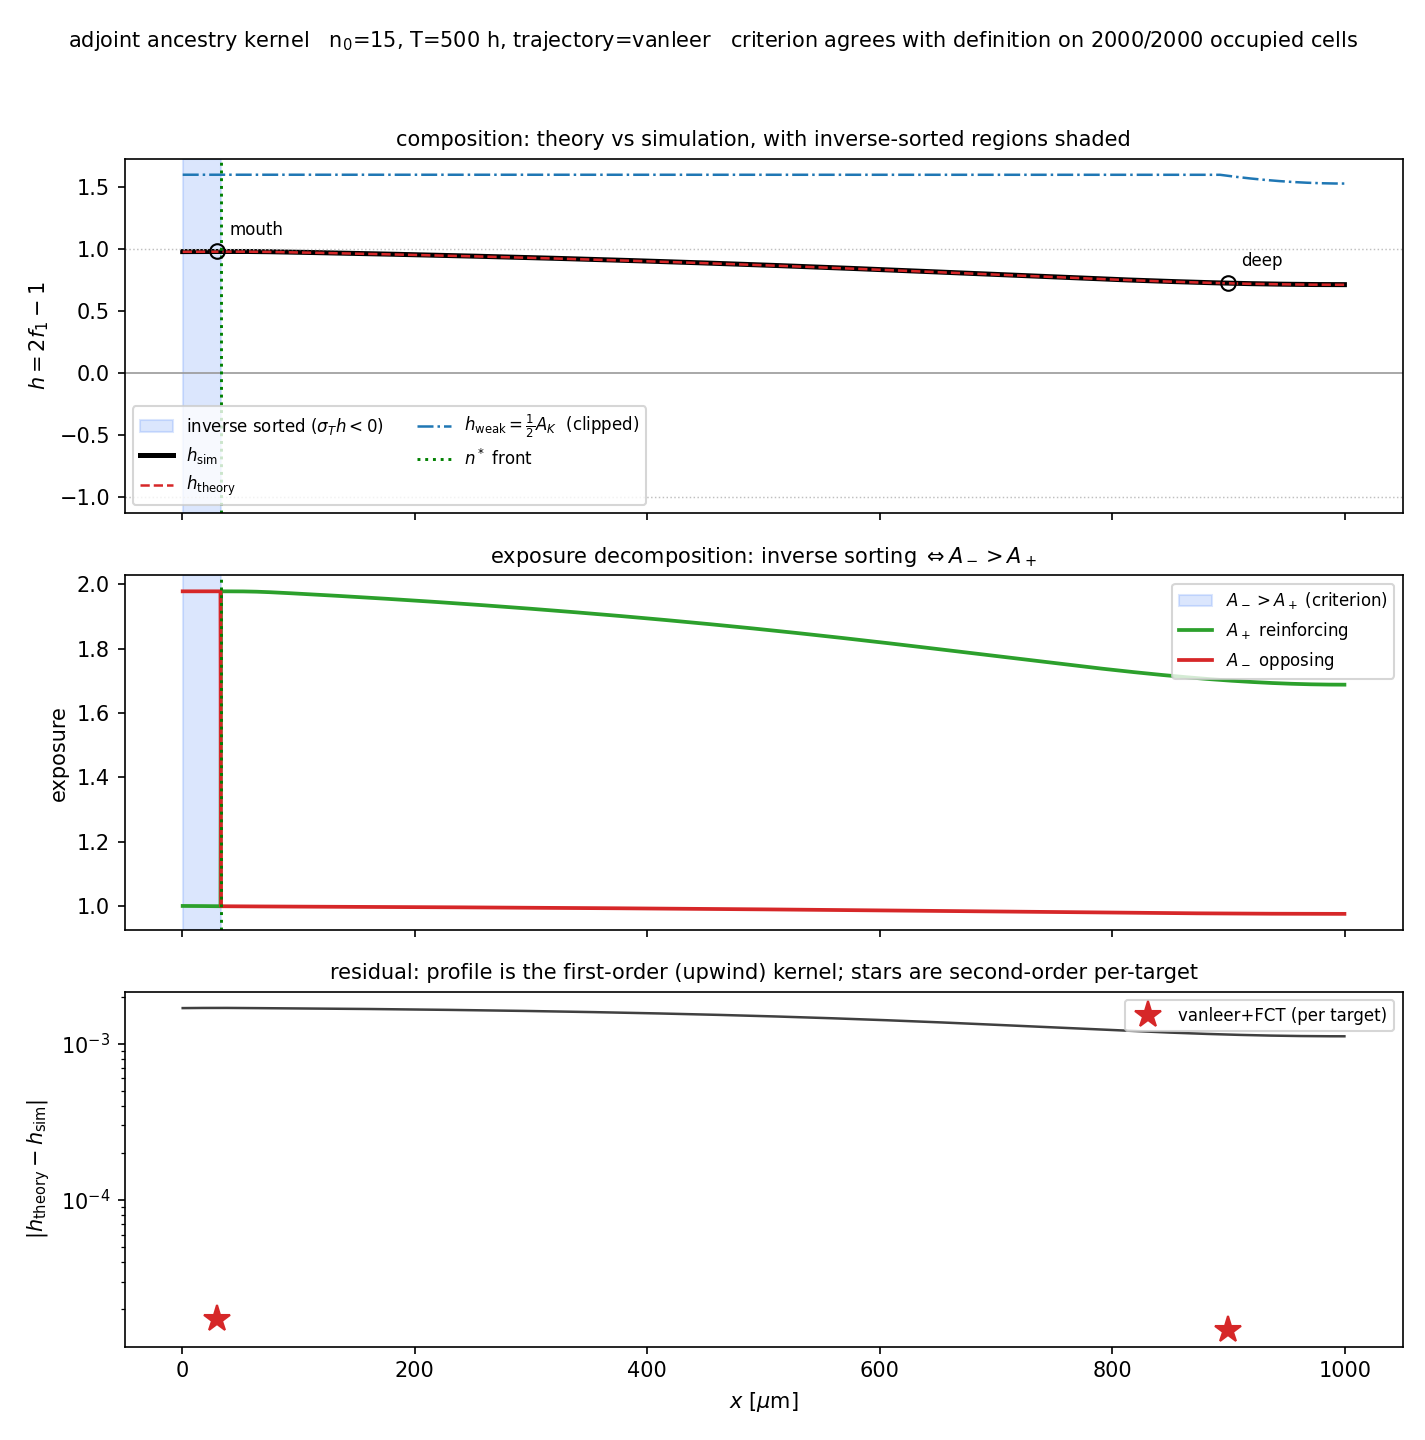

The table this chart was drawn from, first rows:
x_um, h_sim, h_theory, h_weak, A_plus, A_minus, sigma_T, s_final, inverse, criterion, occupied
0.25, 0.9804, 0.9787, 3.975, 0.9999, 1.979, -1.0, -0.1817, 1, 1, 1
0.75, 0.9804, 0.9787, 3.975, 0.9999, 1.979, -1.0, -0.1796, 1, 1, 1
1.25, 0.9804, 0.9787, 3.975, 0.9999, 1.979, -1.0, -0.1775, 1, 1, 1
1.75, 0.9804, 0.9787, 3.975, 0.9999, 1.979, -1.0, -0.1753, 1, 1, 1
2.25, 0.9804, 0.9787, 3.975, 0.9999, 1.979, -1.0, -0.1731, 1, 1, 1
2.75, 0.9804, 0.9787, 3.975, 0.9999, 1.979, -1.0, -0.1709, 1, 1, 1
3.25, 0.9804, 0.9787, 3.975, 0.9999, 1.979, -1.0, -0.1687, 1, 1, 1
3.75, 0.9804, 0.9787, 3.975, 0.9999, 1.979, -1.0, -0.1665, 1, 1, 1
4.25, 0.9804, 0.9787, 3.975, 0.9999, 1.979, -1.0, -0.1642, 1, 1, 1
4.75, 0.9804, 0.9787, 3.976, 0.9999, 1.979, -1.0, -0.1619, 1, 1, 1
5.25, 0.9804, 0.9787, 3.976, 0.9999, 1.979, -1.0, -0.1596, 1, 1, 1
5.75, 0.9804, 0.9787, 3.976, 0.9999, 1.979, -1.0, -0.1573, 1, 1, 1
6.25, 0.9804, 0.9787, 3.976, 0.9998, 1.979, -1.0, -0.1549, 1, 1, 1
6.75, 0.9804, 0.9787, 3.976, 0.9998, 1.979, -1.0, -0.1525, 1, 1, 1
7.25, 0.9804, 0.9788, 3.977, 0.9998, 1.979, -1.0, -0.1501, 1, 1, 1
7.75, 0.9805, 0.9788, 3.977, 0.9998, 1.979, -1.0, -0.1477, 1, 1, 1
8.25, 0.9805, 0.9788, 3.977, 0.9998, 1.979, -1.0, -0.1453, 1, 1, 1
8.75, 0.9805, 0.9788, 3.977, 0.9998, 1.979, -1.0, -0.1428, 1, 1, 1
9.25, 0.9805, 0.9788, 3.978, 0.9998, 1.979, -1.0, -0.1403, 1, 1, 1
9.75, 0.9805, 0.9788, 3.978, 0.9998, 1.979, -1.0, -0.1378, 1, 1, 1
10.25, 0.9805, 0.9788, 3.978, 0.9998, 1.979, -1.0, -0.1352, 1, 1, 1
10.75, 0.9805, 0.9788, 3.979, 0.9998, 1.979, -1.0, -0.1327, 1, 1, 1
11.25, 0.9805, 0.9788, 3.979, 0.9997, 1.979, -1.0, -0.1301, 1, 1, 1
11.75, 0.9805, 0.9789, 3.98, 0.9997, 1.979, -1.0, -0.1275, 1, 1, 1
12.25, 0.9806, 0.9789, 3.98, 0.9997, 1.979, -1.0, -0.1248, 1, 1, 1
12.75, 0.9806, 0.9789, 3.98, 0.9997, 1.979, -1.0, -0.1222, 1, 1, 1
13.25, 0.9806, 0.9789, 3.981, 0.9997, 1.979, -1.0, -0.1195, 1, 1, 1
13.75, 0.9806, 0.9789, 3.981, 0.9997, 1.979, -1.0, -0.1168, 1, 1, 1
14.25, 0.9806, 0.9789, 3.982, 0.9997, 1.979, -1.0, -0.1141, 1, 1, 1
14.75, 0.9806, 0.9789, 3.982, 0.9996, 1.979, -1.0, -0.1114, 1, 1, 1
15.25, 0.9807, 0.979, 3.982, 0.9996, 1.979, -1.0, -0.1086, 1, 1, 1
15.75, 0.9807, 0.979, 3.983, 0.9996, 1.979, -1.0, -0.1058, 1, 1, 1
16.25, 0.9807, 0.979, 3.983, 0.9996, 1.979, -1.0, -0.103, 1, 1, 1
16.75, 0.9807, 0.979, 3.984, 0.9996, 1.979, -1.0, -0.1002, 1, 1, 1
17.25, 0.9807, 0.979, 3.984, 0.9996, 1.979, -1.0, -0.09734, 1, 1, 1
17.75, 0.9807, 0.979, 3.985, 0.9995, 1.979, -1.0, -0.09447, 1, 1, 1
18.25, 0.9808, 0.9791, 3.985, 0.9995, 1.979, -1.0, -0.09158, 1, 1, 1
18.75, 0.9808, 0.9791, 3.986, 0.9995, 1.979, -1.0, -0.08868, 1, 1, 1
19.25, 0.9808, 0.9791, 3.986, 0.9995, 1.979, -1.0, -0.08575, 1, 1, 1
19.75, 0.9808, 0.9791, 3.987, 0.9995, 1.979, -1.0, -0.0828, 1, 1, 1
20.25, 0.9808, 0.9791, 3.987, 0.9995, 1.979, -1.0, -0.07984, 1, 1, 1
20.75, 0.9809, 0.9792, 3.988, 0.9994, 1.979, -1.0, -0.07686, 1, 1, 1
21.25, 0.9809, 0.9792, 3.989, 0.9994, 1.979, -1.0, -0.07386, 1, 1, 1
21.75, 0.9809, 0.9792, 3.989, 0.9994, 1.979, -1.0, -0.07084, 1, 1, 1
22.25, 0.9809, 0.9792, 3.99, 0.9994, 1.979, -1.0, -0.0678, 1, 1, 1
22.75, 0.9809, 0.9792, 3.99, 0.9994, 1.979, -1.0, -0.06475, 1, 1, 1
23.25, 0.981, 0.9793, 3.991, 0.9993, 1.979, -1.0, -0.06169, 1, 1, 1
23.75, 0.981, 0.9793, 3.991, 0.9993, 1.979, -1.0, -0.0586, 1, 1, 1
24.25, 0.981, 0.9793, 3.992, 0.9993, 1.979, -1.0, -0.0555, 1, 1, 1
24.75, 0.981, 0.9793, 3.992, 0.9993, 1.979, -1.0, -0.05239, 1, 1, 1
25.25, 0.981, 0.9793, 3.993, 0.9993, 1.979, -1.0, -0.04926, 1, 1, 1
25.75, 0.981, 0.9794, 3.993, 0.9992, 1.979, -1.0, -0.04612, 1, 1, 1
26.25, 0.9811, 0.9794, 3.994, 0.9992, 1.979, -1.0, -0.04297, 1, 1, 1
26.75, 0.9811, 0.9794, 3.995, 0.9992, 1.979, -1.0, -0.0398, 1, 1, 1
27.25, 0.9811, 0.9794, 3.995, 0.9992, 1.979, -1.0, -0.03663, 1, 1, 1
27.75, 0.9811, 0.9794, 3.996, 0.9992, 1.979, -1.0, -0.03344, 1, 1, 1
28.25, 0.9811, 0.9794, 3.996, 0.9992, 1.979, -1.0, -0.03024, 1, 1, 1
28.75, 0.9812, 0.9795, 3.997, 0.9991, 1.979, -1.0, -0.02704, 1, 1, 1
29.25, 0.9812, 0.9795, 3.997, 0.9991, 1.979, -1.0, -0.02382, 1, 1, 1
29.75, 0.9812, 0.9795, 3.998, 0.9991, 1.979, -1.0, -0.0206, 1, 1, 1
... 1,940 more rows
